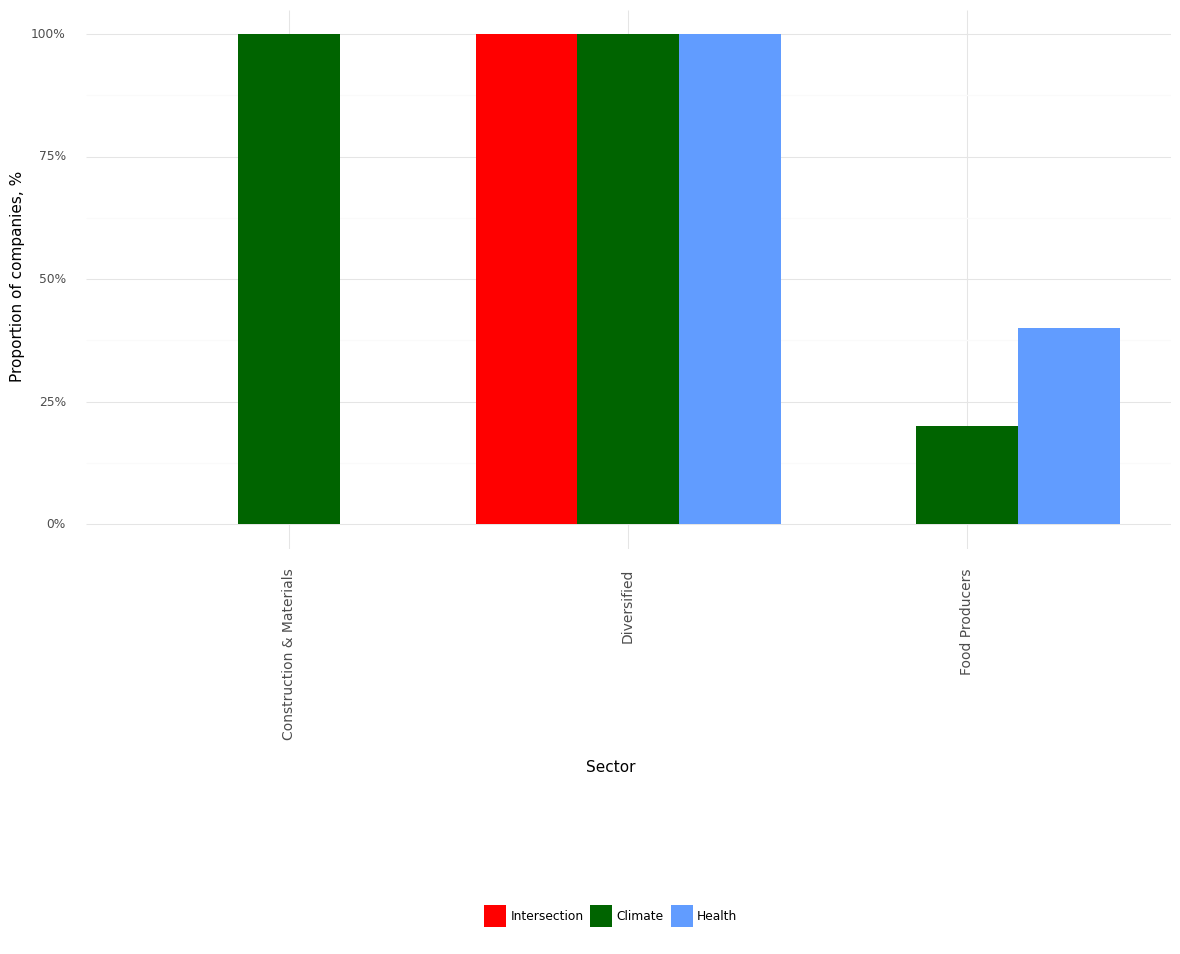

Values plotted in this chart, from the file beside it:
, Sector, Climate, Health, Intersection, Year
0, Construction & Materials, 1.0, 0.0, 0.0, 2022
1, Diversified, 1.0, 1.0, 1.0, 2022
2, Food Producers, 0.2, 0.4, 0.0, 2022
